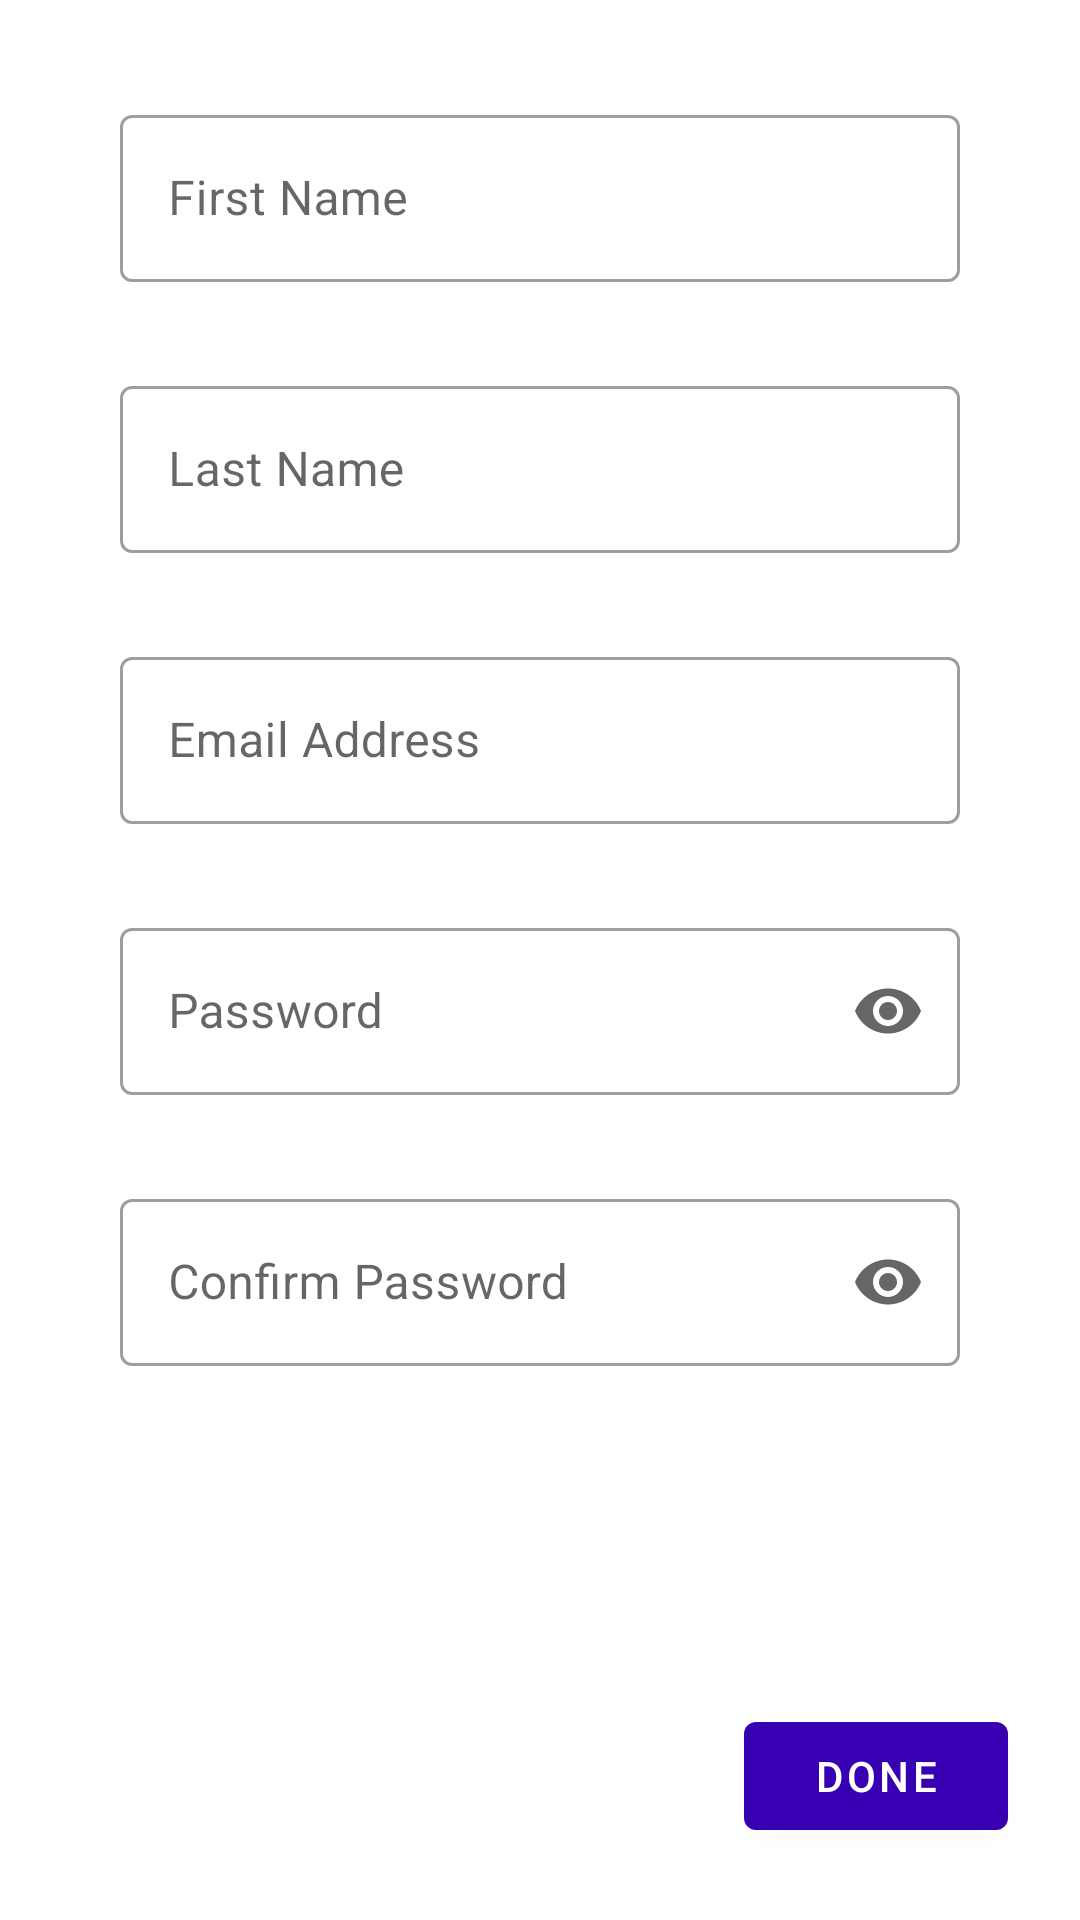

Here is an Android app screen rendered from its layout file. Give the layout XML and the strings, colors and styles it references.
<!-- AndroidManifest.xml: application theme Theme.Workboards -->
<!-- res/layout/fragment_sign_up.xml -->
<?xml version="1.0" encoding="utf-8"?>
<androidx.constraintlayout.widget.ConstraintLayout xmlns:android="http://schemas.android.com/apk/res/android"
    xmlns:app="http://schemas.android.com/apk/res-auto"
    xmlns:tools="http://schemas.android.com/tools"
    android:layout_width="match_parent"
    android:layout_height="match_parent"
    android:clipChildren="false"
    android:clipToPadding="false"
    android:minHeight="500dp"
    android:orientation="vertical"
    android:padding="24dp"
    android:paddingTop="16dp"
    tools:context=".ui.user.signup.SignUpFragment">

    <ScrollView
        android:layout_width="match_parent"
        android:layout_height="0dp"
        android:paddingBottom="8dp"
        app:layout_constraintBottom_toTopOf="@+id/frag_user_creation_done_button"
        app:layout_constraintEnd_toEndOf="parent"
        app:layout_constraintStart_toStartOf="parent"
        app:layout_constraintTop_toTopOf="parent"
        app:layout_constraintVertical_bias="0.0">

        <LinearLayout
            android:layout_width="match_parent"
            android:layout_height="wrap_content"
            android:layout_marginStart="16dp"
            android:layout_marginEnd="16dp"
            android:orientation="vertical">

            <com.google.android.material.textfield.TextInputLayout
                android:id="@+id/firstNameTextInputLayout"
                style="@style/Widget.Workboards.TextInputLayout.OutlinedBox"
                android:layout_width="match_parent"
                android:layout_height="wrap_content"
                android:layout_marginTop="8dp"
                android:hint="@string/sign_up_hint_first_name"
                app:endIconMode="clear_text"
                app:errorEnabled="true">

                <com.google.android.material.textfield.TextInputEditText
                    android:id="@+id/firstNameTextInputEditText"
                    android:layout_width="match_parent"
                    android:layout_height="wrap_content"
                    android:inputType="textCapWords"
                    android:maxLines="1" />

            </com.google.android.material.textfield.TextInputLayout>


            <com.google.android.material.textfield.TextInputLayout
                android:id="@+id/lastNameTextInputLayout"
                style="@style/Widget.Workboards.TextInputLayout.OutlinedBox"
                android:layout_width="match_parent"
                android:layout_height="wrap_content"
                android:hint="@string/sign_up_hint_last_name"
                app:endIconMode="clear_text"
                app:errorEnabled="true">

                <com.google.android.material.textfield.TextInputEditText
                    android:id="@+id/lastNameTextInputEditText"
                    android:layout_width="match_parent"
                    android:layout_height="wrap_content"
                    android:inputType="textCapWords"
                    android:maxLines="1" />

            </com.google.android.material.textfield.TextInputLayout>

            <com.google.android.material.textfield.TextInputLayout
                android:id="@+id/emailIdTextInputLayout"
                style="@style/Widget.Workboards.TextInputLayout.OutlinedBox"
                android:layout_width="match_parent"
                android:layout_height="wrap_content"
                android:hint="@string/login_hint_email_id"
                app:endIconMode="clear_text"
                app:errorEnabled="true">

                <com.google.android.material.textfield.TextInputEditText
                    android:id="@+id/emailIdTextInputEditText"
                    android:layout_width="match_parent"
                    android:layout_height="wrap_content"
                    android:inputType="textEmailAddress"
                    android:maxLines="1" />

            </com.google.android.material.textfield.TextInputLayout>

            <com.google.android.material.textfield.TextInputLayout
                android:id="@+id/passwordTextInputLayout"
                style="@style/Widget.Workboards.TextInputLayout.OutlinedBox"
                android:layout_width="match_parent"
                android:layout_height="wrap_content"
                android:hint="@string/login_hint_password"
                app:endIconMode="password_toggle"
                app:errorEnabled="true">

                <com.google.android.material.textfield.TextInputEditText
                    android:id="@+id/passwordTextInputEditText"
                    android:layout_width="match_parent"
                    android:layout_height="wrap_content"
                    android:inputType="textPassword"
                    android:maxLines="1" />

            </com.google.android.material.textfield.TextInputLayout>

            <com.google.android.material.textfield.TextInputLayout
                android:id="@+id/confirmPasswordTextInputLayout"
                style="@style/Widget.Workboards.TextInputLayout.OutlinedBox"
                android:layout_width="match_parent"
                android:layout_height="wrap_content"
                android:hint="@string/login_hint_confirm_password"
                app:endIconMode="password_toggle"
                app:errorEnabled="true">

                <com.google.android.material.textfield.TextInputEditText
                    android:id="@+id/confirmPasswordTextInputEditText"
                    android:layout_width="match_parent"
                    android:layout_height="wrap_content"
                    android:inputType="textPassword"
                    android:maxLines="1" />

            </com.google.android.material.textfield.TextInputLayout>


        </LinearLayout>

    </ScrollView>

    <com.google.android.material.button.MaterialButton
        android:id="@+id/frag_user_creation_done_button"
        style="@style/Widget.Workboards.Button"
        android:layout_width="wrap_content"
        android:layout_height="wrap_content"
        android:text="@string/sign_up_button_done"
        app:layout_constraintBottom_toBottomOf="parent"
        app:layout_constraintEnd_toEndOf="parent" />

</androidx.constraintlayout.widget.ConstraintLayout>
<!-- resources referenced by this layout -->
<resources>
  <string name="login_hint_confirm_password">Confirm Password</string>
  <string name="login_hint_email_id">Email Address</string>
  <string name="login_hint_password">Password</string>
  <string name="sign_up_button_done">Done</string>
  <string name="sign_up_hint_first_name">First Name</string>
  <string name="sign_up_hint_last_name">Last Name</string>
  <style name="Widget.Workboards.Button" parent="Widget.MaterialComponents.Button">
          <item name="android:textColor">?android:textColorPrimaryInverse</item>
          <item name="backgroundTint">?attr/colorPrimaryDark</item>
      </style>
  <style name="Widget.Workboards.TextInputLayout.OutlinedBox" parent="Widget.MaterialComponents.TextInputLayout.OutlinedBox">
          <item name="hintTextAppearance">@style/TextAppearance.Workboards.TextInput.HintText</item>
          <item name="android:paddingBottom">8dp</item>
      </style>
  <style name="Theme.Workboards" parent="Theme.MaterialComponents.DayNight">
          
          <item name="colorPrimary">@color/colorPrimary</item>
          <item name="colorPrimaryDark">@color/colorPrimaryDark</item>
          <item name="colorAccent">@color/colorAccent</item>
      </style>
  <style name="TextAppearance.Workboards.TextInput.HintText" parent="TextAppearance.MaterialComponents.Subtitle2">
          <item name="android:textColor">?android:attr/textColorPrimary</item>
      </style>
  <!-- not gathered from this repository: default colours our renderer supplied (Android Studio template values) -->
  <color name="colorPrimary">#FF6200EE</color>
  <color name="colorPrimaryDark">#FF3700B3</color>
  <color name="colorAccent">#FF03DAC5</color>
</resources>
